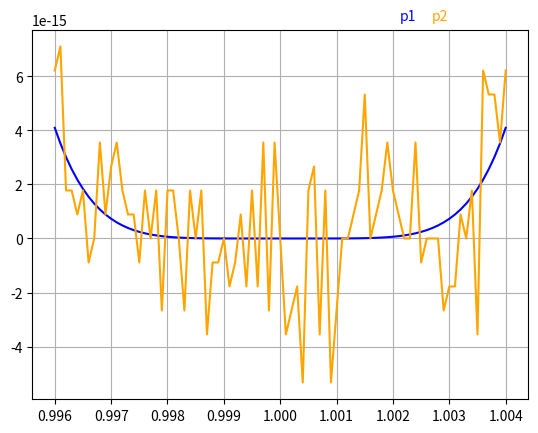

Write the Python code that produced this figure.
import numpy as np
import matplotlib.pyplot as plt

def p1(x):
    return (x-1.0)**6

def p2(x):
    return x**6 - 6*(x**5) + 15*(x**4) - 20*(x**3) + 15*(x**2) - 6*x + 1

xx = np.linspace(0.996, 1.004, 81)
plt.plot(xx, [ p1(x) for x in xx ], color='blue')
plt.gcf().text(0.7, 0.9, 'p1', color='blue')
plt.plot(xx, [ p2(x) for x in xx ], color='orange')
plt.gcf().text(0.75, 0.9, 'p2', color='orange')
plt.grid(True)
plt.show()
